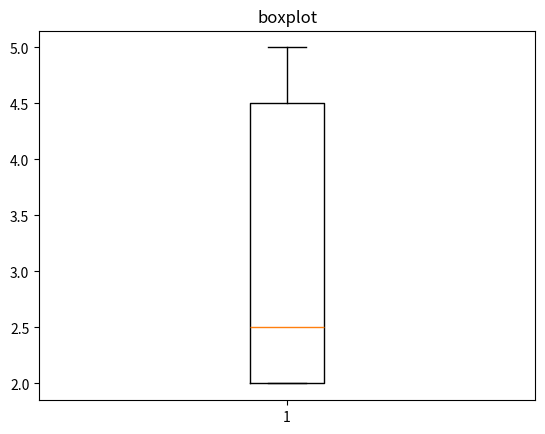

The matplotlib source for this figure:
import matplotlib.pyplot as plt
import random

#vetor = [1,2,4,6,12,512,12,2]

vetor = []

for i in range(10):
	numero_aleatorio = random.randint(0,5)
	vetor.append(numero_aleatorio)

plt.boxplot(vetor)
plt.title("boxplot")
plt.show()



